Run: headless pygame with SDL's dummy video driver; simulated clock (each Clock.tick advances the game by its frame time, no real sleeping); random seed 0; keys injected as events and as key.get_pressed() state; mouse plan: one left click at the window centre at the start of phase 2, then a move to the lower-right quarter at the start of phase 3.
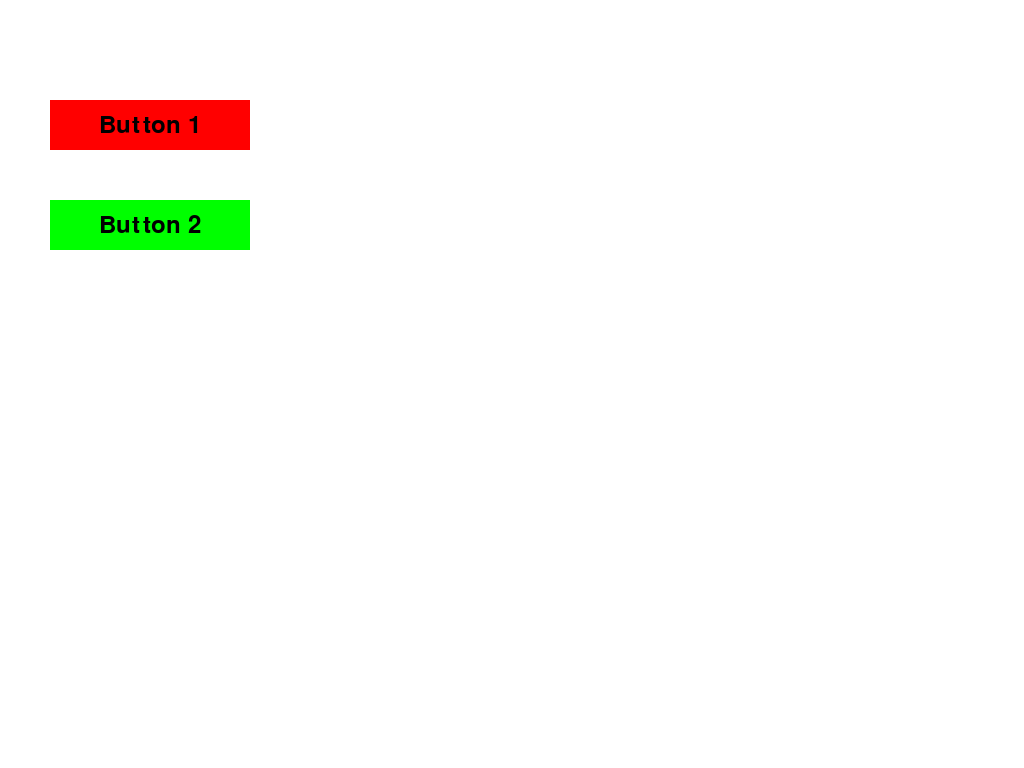
Frame 1 of 4 · flips 1–60 · no input
Frame 2 of 4 · flips 61–180 · clicked the window centre · tapped SPACE, RETURN · held RIGHT (→), D · screen unchanged from frame 1, image omitted
Frame 3 of 4 · flips 181–300 · moved the mouse to the lower-right quarter · held DOWN (↓), S · screen unchanged from frame 2, image omitted
Frame 4 of 4 · flips 301–420 · held LEFT (←), A, UP (↑), W · screen unchanged from frame 3, image omitted

The pygame program that drew these frames:

#!/usr/bin/env python
"""Runs the GUI in interactive mode."""

import pygame
import sys


def main() -> None:
    # Initialize Pygame
    pygame.init()

    # Set fullscreen display mode
    screen = pygame.display.set_mode((0, 0), pygame.FULLSCREEN)

    # Colors
    WHITE = (255, 255, 255)
    BLACK = (0, 0, 0)
    RED = (255, 0, 0)
    GREEN = (0, 255, 0)

    # Button dimensions and positions
    button1_rect = pygame.Rect(50, 100, 200, 50)
    button2_rect = pygame.Rect(50, 200, 200, 50)

    def draw_button(rect, color, text):
        pygame.draw.rect(screen, color, rect)
        font = pygame.font.Font(None, 36)
        text_surf = font.render(text, True, BLACK)
        text_rect = text_surf.get_rect(center=rect.center)
        screen.blit(text_surf, text_rect)

    running = True
    while running:
        for event in pygame.event.get():
            if event.type == pygame.QUIT:
                running = False
            elif event.type == pygame.MOUSEBUTTONDOWN:
                if button1_rect.collidepoint(event.pos):
                    print("Button 1 clicked")
                    # Implement your action here
                elif button2_rect.collidepoint(event.pos):
                    print("Button 2 clicked")
                    # Implement your action here

        screen.fill(WHITE)
        draw_button(button1_rect, RED, "Button 1")
        draw_button(button2_rect, GREEN, "Button 2")

        # Update the display
        pygame.display.flip()

    pygame.quit()
    sys.exit()


if __name__ == "__main__":
    # python -m firmware.gui.interact
    main()
